Run: headless pygame with SDL's dummy video driver; simulated clock (each Clock.tick advances the game by its frame time, no real sleeping); random seed 0; keys injected as events and as key.get_pressed() state; no mouse input.
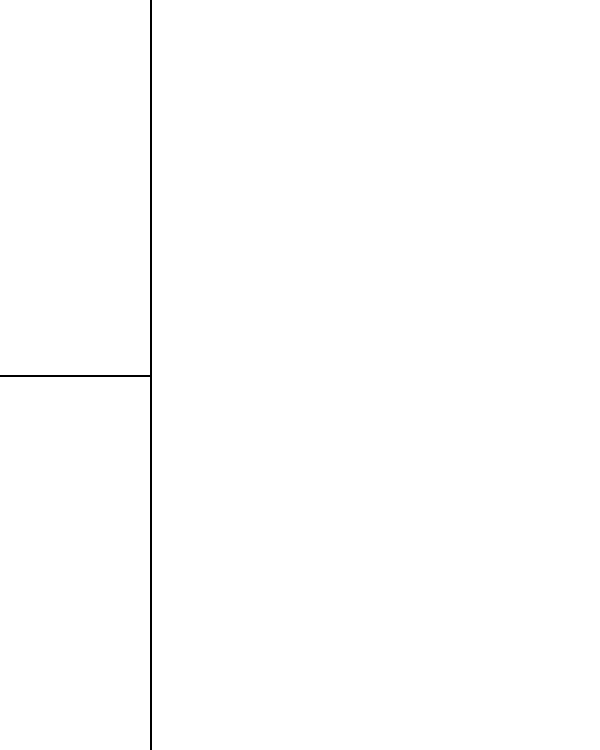
Frame 1 of 4 · flips 1–60 · no input
Frame 2 of 4 · flips 61–180 · tapped SPACE, RETURN · held RIGHT (→), D · screen unchanged from frame 1, image omitted
Frame 3 of 4 · flips 181–300 · held DOWN (↓), S · screen unchanged from frame 2, image omitted
Frame 4 of 4 · flips 301–420 · held LEFT (←), A, UP (↑), W · screen unchanged from frame 3, image omitted

The pygame program that drew these frames:

import pygame, sys, subprocess
pygame.init()

# hint: give the window a title — look up pygame.display.set_caption
#       it takes a string, like the name of your app

window = pygame.display.set_mode((600,750), pygame.RESIZABLE)

# --- polka dot background ---
# hint: you want to draw the dots ONCE before the loop starts, not every frame
#       (drawing every frame is wasteful — the dots never move)
# hint: pygame.Surface lets you create a blank canvas to draw on
#       think of it like a piece of paper separate from the window
# hint: fill that surface with white first, then draw dots on top of it
# hint: to make a grid of dots, use two nested for loops:
#       the outer loop moves across x (left to right), the inner loop moves down y (top to bottom)
#       increase x and y by the same fixed amount each step — that's your dot spacing
# hint: at each (x, y) grid point, draw a small filled circle — pygame.draw.circle is what you want
#       a radius of 2 or 3 pixels looks clean
# hint: save the finished surface in a variable so you can paste (blit) it onto the window each frame

# --- your project data ---
# hint: a list is a good way to store multiple projects
# hint: each project can be a dictionary — think of it like a row in a spreadsheet
#       each key is a column: name, status, tags
#       example status values: "todo", "in progress", "done"
#       tags can be another list inside the dict, like ["urgent", "client"]
# hint: write 3-4 fake projects by hand for now so you have something to display

# --- fonts ---
# hint: pygame can't render text without loading a font first
# hint: pygame.font.SysFont("arial", size) gives you a font using fonts already on your computer
# hint: make two — a smaller one for regular text (around 16) and a bigger one for headings (around 20)

run = True
while run:
    pygame.time.delay(100)

    for event in pygame.event.get():
        if event.type == pygame.QUIT:
            run = False
        if event.type == pygame.KEYDOWN:
            command = "main.py"

    win_w, win_h = window.get_size()

    # hint: paste (blit) your polka dot surface onto the window here — this replaces window.fill
    #       window.blit(your_surface, (0, 0)) draws it starting from the top-left corner
    #       if you resize the window the dots won't cover the new area — don't worry about that yet

    window.fill((255, 255, 255))

    # --- layout lines ---
    pygame.draw.line(window, (0, 0, 0), (win_w // 4, 0), (win_w // 4, win_h), 2)
    pygame.draw.line(window, (0, 0, 0), (0, win_h // 2), (win_w // 4, win_h // 2), 2)

    # --- sidebar (the thin left strip, from x=0 to x=win_w//4) ---
    # hint: this is where you put navigation — like a list of your status categories
    # hint: to draw text, first do: text_surface = font.render("your text", True, (r, g, b))
    #       then blit it onto the window at a position: window.blit(text_surface, (x, y))
    # hint: top half of the sidebar (y from 0 to win_h//2): list the status names
    # hint: bottom half (y from win_h//2 to win_h): show counts, like "3 projects" or "1 done"

    # --- main panel (the big right area, from x=win_w//4 to x=win_w) ---
    # hint: this is where your project cards go — like the columns in the inspo screenshot
    # hint: figure out how many status columns you have, then divide the panel width equally
    #       so if you have 3 statuses and the panel is 450px wide, each column is 150px
    # hint: draw a heading at the top of each column (the status name)
    # hint: then loop through your projects list — for each project, check its status
    #       and draw a card in the matching column
    # hint: a card is just a rectangle — pygame.draw.rect draws one
    #       put the project name as text inside it
    # hint: to stack cards vertically, keep a counter per column
    #       each new card in that column is drawn lower by one card height

    pygame.display.update()
pygame.quit()
sys.exit(0)
